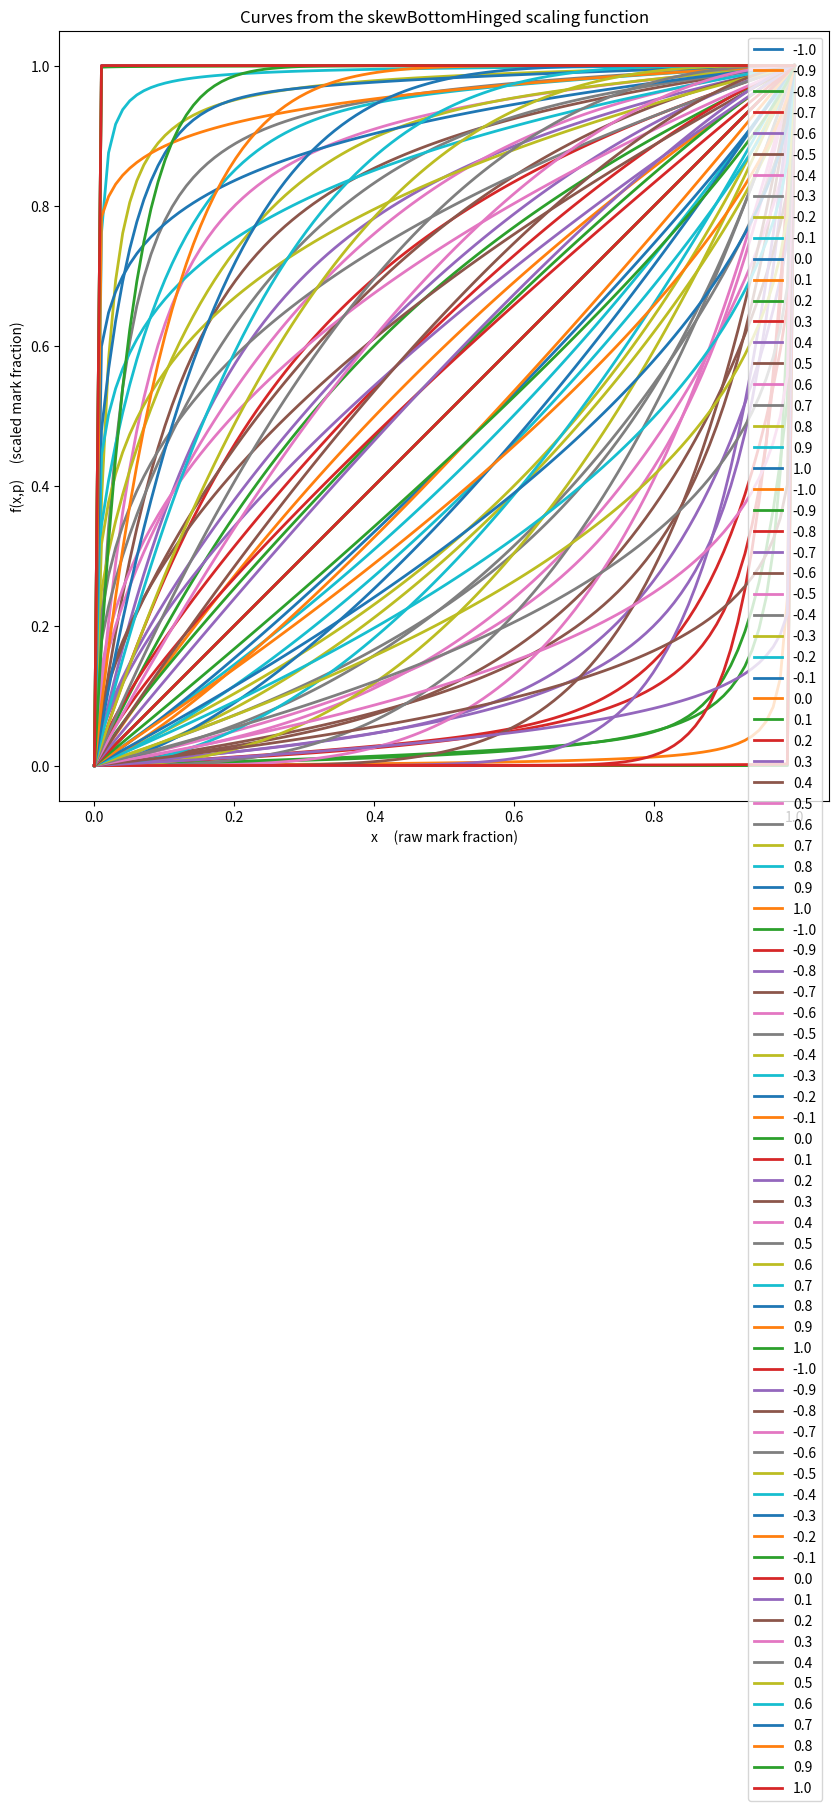

Write the Python code that produced this figure.
from numpy import sign, sqrt

# A Moore scaling factor "S" is sometimes chosen by examiners.
#
# When chosen, the interpretation of "S" is that it is the factor by which
# the mean of the raw mark distribution should be multipled to reach the 
# mean of the scaled mark distribution. I.e.:
#
#             <scaled> = <unscaled> * S            (*)
# 
# or equivalently, since S is a constant (per distribution):
#
#             <scaled> = <unscaled * S>.
#
# This means that the simplest implementation of a scaling that could satisfy (*) above would
# be a simply multiplication of every mark in the distribution by the factor "S". This could be
# called "LINEAR scaling".  However, if S>>1, then linear scaling can lead individuals who already
# scored a raw mark close to 100% receving a scaled score of more than 100%! Many examiners object
# to such scaling artefacts, so as an alternative to LINEAR scaling one my use LESTER scaling.
# LESTER scaling uses the non-linear one-parameter family of curves f_p(x) shown by running the
# demo() function defined in this file.
# 
# The parameter p in (0,1) controlling the strength of the Lester scaling satisfies:
#
#        (p=-1) ==> "max DOWN scaling",  i.e. f_{-1}(x) = 0
#        (p= 0) ==> "no scaling",        i.e. f_{ 0}(x) = x
#        (p=+1) ==> "max UP   scaling",  i.e. f_{+1}(x) = 1
#
# Using these factors, the individual raw marks would be scaled as follows:
#
#        scaled_mark = max_mark * f_{p}(raw_mark/max_mark)
#
# where max_mark is the largest mark possilbe (usually 100), and "p" is a strength which is 
# chosen to achieve the desired property (*). Note that the non-linear nature of LESTER scaling 
# means that the value of p needed to achieve (*) cannot usually be found without iteration. 
# However, it is a simple matter to play a shooting-game to establish the correct value of p 
# to achieve (*) as the family of functions is monotonic in p (and x).
#
# FWIW the hyperbolic is defined/derived as follows. It is the UNIQUELY determined 
# family of conics (in (x,f_p(x)) space [I suspect most if not all are hyperbolae] which have 
# the properties that: 
#
#     (a) they pass through the top right and bottom left corners of the unit square, 
#     (b) they are symmetric about the line from top-left to bottom right of that square,
#   , (c) (at fixed "p") each curves's midpoint mid(t) satisfieis 
#                           mid(t) = (1/2 - t/2, 1/2 + t/2)
#           ... i.e.  the last-mentioned diagonal is traversed at uniform speed if "p" 
#           is varied at constant speed, and 
#     (d) they are assymptotic to the boundaries of the unit square at extreme p = +- 1.

def hyperbolic(x, p):
    # Avoid numerical instability very close to y=x:
    # print("DEBUG lesterScaling x= ",x," p= ",p)
    if (abs(p)<0.0001):  # Was <0.000001 (five zeros after decimal point) when first camsis upload done. Prefer 0.0001 (three zeros after decimal point) now.
        ans = x
    else:
        s = sign(p)
        a = (1.0-abs(p))**2
        b = a*(1.0-x) + 2.0*x + s - 1.0
        c = x*( a*(x-2.0) + 2.0*s + 2.0)
        ans = (b - s*sqrt(b**2 - a*c))/a
    #print("DEBUG lesterScaling                                        ans= ",ans)
    return ans

def skewTopHinged(x, p):
    return x ** ((1.0 - p)/(1.0 + p))

def skewBottomHinged(x, p):
    return 1.0 - skewTopHinged(1.0 - x, -p)

def skewSymmetric(x, p):
    return 0.5*(skewTopHinged(x,p) + skewBottomHinged(x,p))

scaling_functions =  [ \
        hyperbolic, \
        skewSymmetric, \
        skewTopHinged, \
        skewBottomHinged, \
        ]

def plot_scaling_function_curves(functions=scaling_functions, p_values=None, figsize=(10,10), pdfPathPrefix="", pngPathPrefix=""):
    import matplotlib.pyplot as plt
    import numpy as np
    
    if p_values == None:
        # create a  symmetric range of p_values which fit in (-1,1) and which are delta apart.
        delta = 0.0999
        p_values = [delta*n for n in range(    -int(np.floor(1.0/delta)),  +int(np.floor(1.0/delta))+1 ) ]
        
        
    for scaling_function in functions:
        
        function_name = str(scaling_function.__name__)

        x = np.linspace(0, 1, 100)
    
        #create line plot with multiple lines
        plt.rcParams["figure.figsize"] = figsize
        plt.gca().set_aspect('equal')
        plt.gca().set(xlabel="x     (raw mark fraction)")
        plt.gca().set(ylabel="f(x,p)     (scaled mark fraction)")
    
        for p in p_values:
          lab = str(round(p, 1))
          plt.plot(x, scaling_function(x,p), linewidth=2, label=lab)
       
        #add legend
        plt.legend()
        
        plt.title("Curves from the " + function_name + " scaling function")
       
        if pdfPathPrefix != "":
            plt.savefig(pdfPathPrefix + function_name + ".pdf", \
                metadata={'CreationDate': None} ) # prevent the PDF changing for trivial reasons.

        if pngPathPrefix != "":
            plt.savefig(pngPathPrefix + function_name + ".png", \
                metadata={'CreationDate': None} ) # prevent the PNG changing for trivial reasons.
    
        #display plot
        plt.show()

if __name__ == '__main__':
    # Execute when the module is not initialized from an import statement
    plot_scaling_function_curves()
